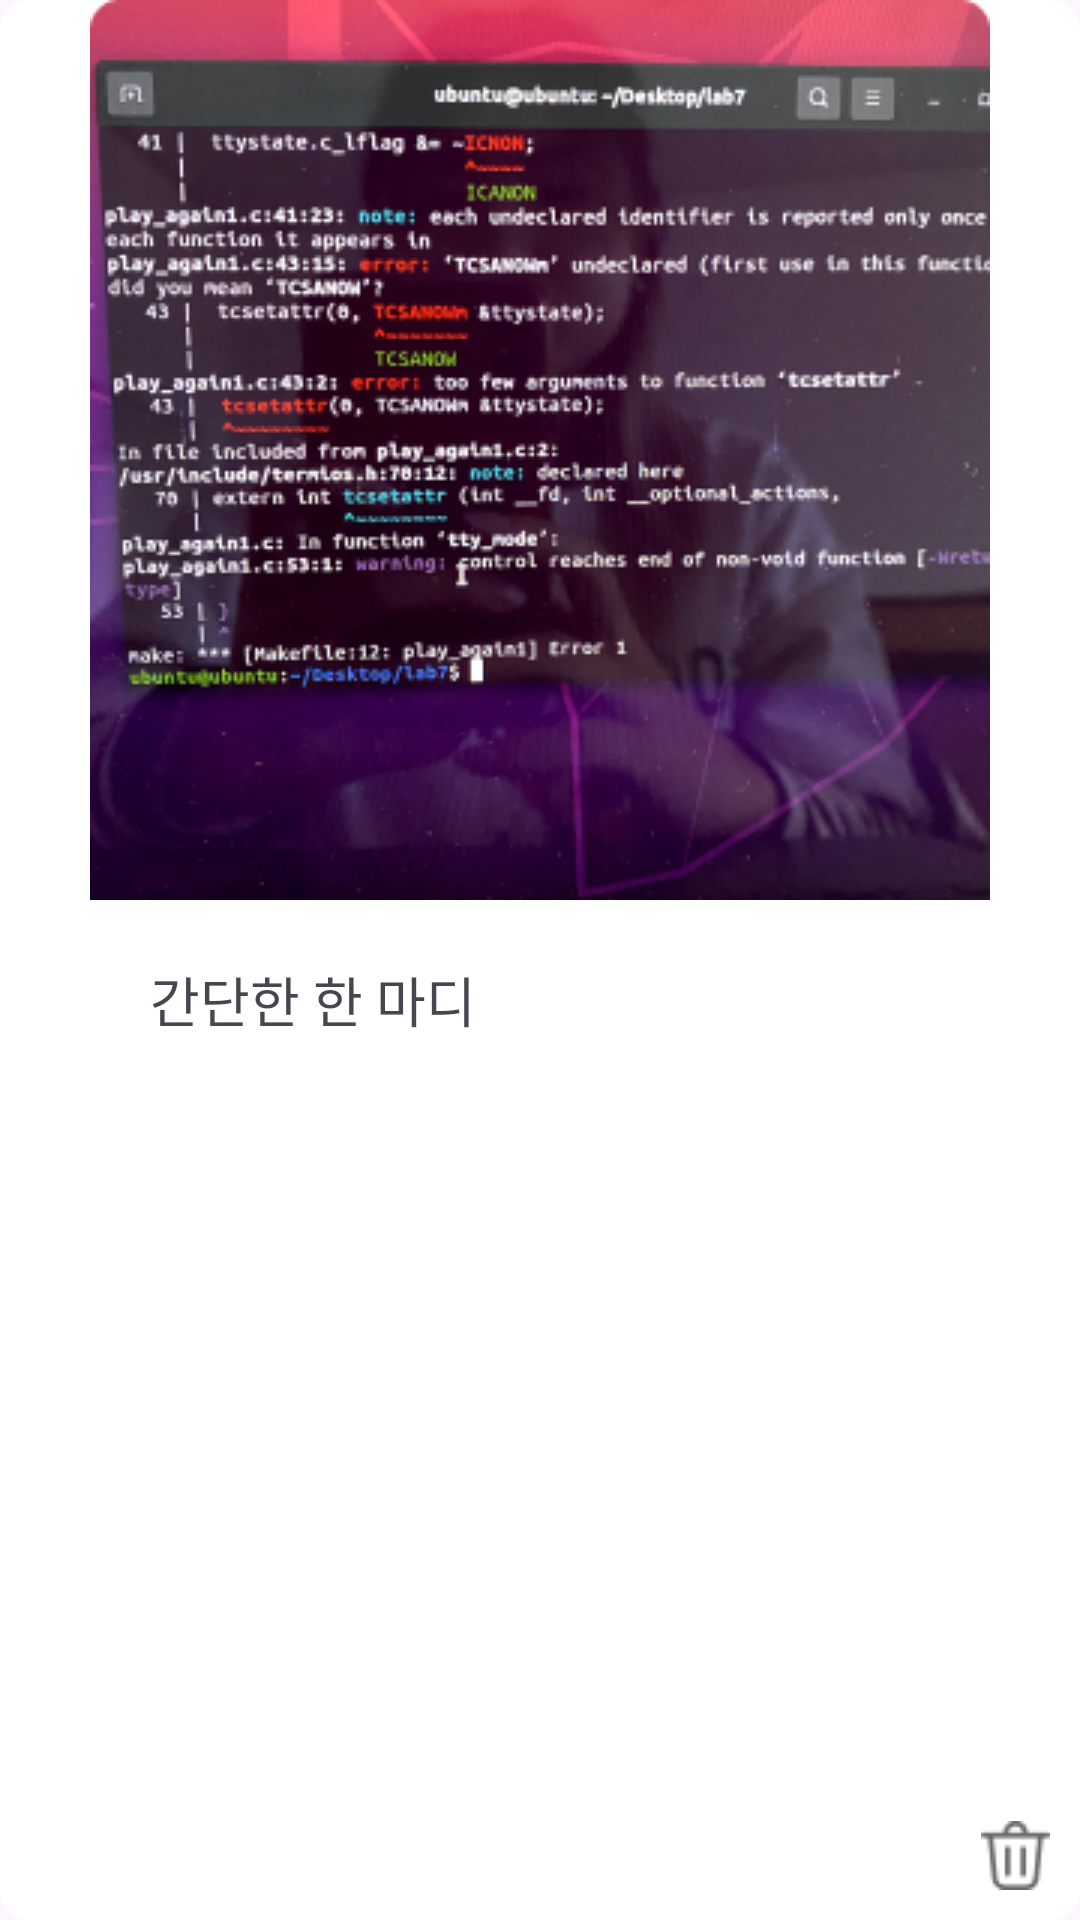

Produce the Android XML layout that renders to this screen, including the resource entries it uses.
<!-- AndroidManifest.xml: application theme Theme.Gieok_moa -->
<!-- res/layout/snap_layout.xml -->
<?xml version="1.0" encoding="utf-8"?>
<RelativeLayout xmlns:android="http://schemas.android.com/apk/res/android"
    android:layout_width="300dp"
    android:layout_height="400dp"
    android:orientation="vertical"
    android:background="@drawable/dialog_background">







        <ImageView
            android:id="@+id/snapimage"
            android:layout_width="match_parent"
            android:layout_height="wrap_content"
            android:layout_gravity="center"
            android:src="@drawable/snap_image" />


    <TextView
        android:id="@+id/snapText"
        android:layout_width="260dp"
        android:layout_height="wrap_content"
        android:layout_below="@+id/snapimage"
        android:layout_centerHorizontal="true"
        android:layout_marginTop="20dp"
        android:text="@string/detail"
        android:textSize="18dp"
        android:fontFamily="@font/po"/>

    <LinearLayout
        android:layout_width="match_parent"
        android:layout_height="40dp"
        android:gravity="right|bottom"
        android:orientation="horizontal"
        android:layout_alignParentBottom="true">
        <ImageView
            android:id="@+id/trashbutton"
            android:layout_width="23dp"
            android:layout_height="23dp"
            android:layout_margin="10dp"
            android:src="@drawable/trashbutton" />
    </LinearLayout>
</RelativeLayout>
<!-- resources referenced by this layout -->
<resources>
  <!-- drawable dialog_background (drawable) -->
  <?xml version="1.0" encoding="utf-8"?>
  <shape xmlns:android="http://schemas.android.com/apk/res/android"
      android:shape="rectangle">
      <corners android:radius="10dp" /> 
      <solid android:color="@android:color/white" /> 
  </shape>
  <!-- drawable snap_image: png bitmap (drawable, 164724 bytes) -->
  <!-- drawable trashbutton: png bitmap (drawable, 628 bytes) -->
  <string name="detail">간단한 한 마디</string>
  <style name="Theme.Gieok_moa" parent="Base.Theme.Gieok_moa" />
  <style name="Base.Theme.Gieok_moa" parent="Theme.Material3.DayNight.NoActionBar">
          
          
      </style>
</resources>
